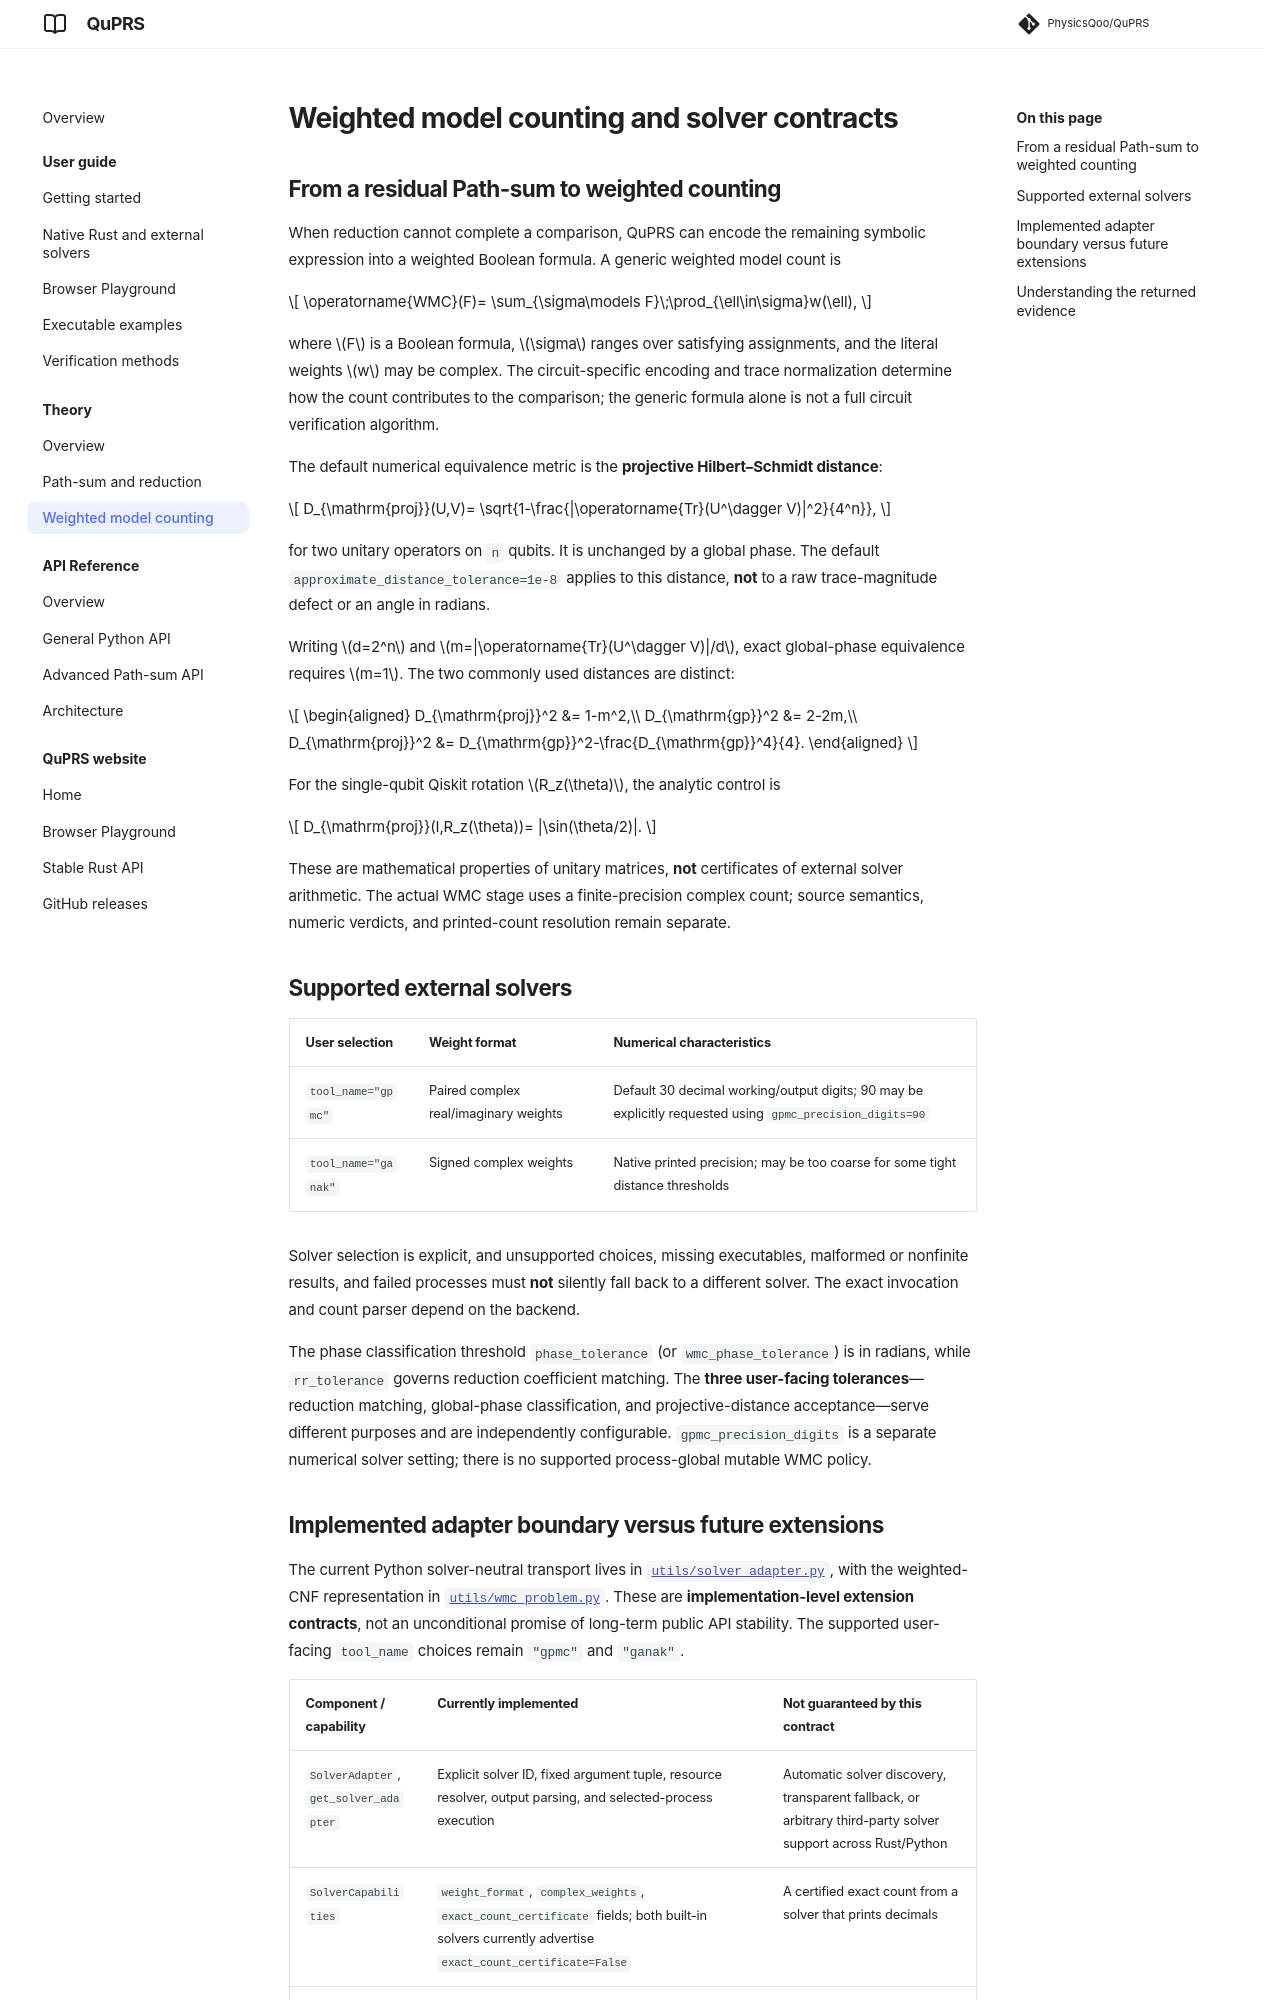

repository: PhysicsQoo/QuPRS · page: docs/dev/weighted-model-counting/index.html · generator: mkdocs

# Weighted model counting and solver contracts

## From a residual Path-sum to weighted counting

When reduction cannot complete a comparison, QuPRS can encode the remaining symbolic expression into a weighted Boolean formula. A generic weighted model count is

$$
\operatorname{WMC}(F)=
\sum_{\sigma\models F}\;\prod_{\ell\in\sigma}w(\ell),
$$

where \(F\) is a Boolean formula, \(\sigma\) ranges over satisfying assignments, and the literal weights \(w\) may be complex. The circuit-specific encoding and trace normalization determine how the count contributes to the comparison; the generic formula alone is not a full circuit verification algorithm.

The default numerical equivalence metric is the **projective Hilbert–Schmidt distance**:

$$
D_{\mathrm{proj}}(U,V)=
\sqrt{1-\frac{|\operatorname{Tr}(U^\dagger V)|^2}{4^n}},
$$

for two unitary operators on `n` qubits. It is unchanged by a global phase. The default `approximate_distance_tolerance=1e-8` applies to this distance, **not** to a raw trace-magnitude defect or an angle in radians.

Writing \(d=2^n\) and \(m=|\operatorname{Tr}(U^\dagger V)|/d\), exact global-phase equivalence requires \(m=1\). The two commonly used distances are distinct:

$$
\begin{aligned}
D_{\mathrm{proj}}^2 &= 1-m^2,\\
D_{\mathrm{gp}}^2 &= 2-2m,\\
D_{\mathrm{proj}}^2 &= D_{\mathrm{gp}}^2-\frac{D_{\mathrm{gp}}^4}{4}.
\end{aligned}
$$

For the single-qubit Qiskit rotation \(R_z(\theta)\), the analytic control is

$$
D_{\mathrm{proj}}(I,R_z(\theta))=
|\sin(\theta/2)|.
$$

These are mathematical properties of unitary matrices, **not** certificates of external solver arithmetic. The actual WMC stage uses a finite-precision complex count; source semantics, numeric verdicts, and printed-count resolution remain separate.

## Supported external solvers

| User selection | Weight format | Numerical characteristics |
| --- | --- | --- |
| `tool_name="gpmc"` | Paired complex real/imaginary weights | Default 30 decimal working/output digits; 90 may be explicitly requested using `gpmc_precision_digits=90` |
| `tool_name="ganak"` | Signed complex weights | Native printed precision; may be too coarse for some tight distance thresholds |

Solver selection is explicit, and unsupported choices, missing executables, malformed or nonfinite results, and failed processes must **not** silently fall back to a different solver. The exact invocation and count parser depend on the backend.

The phase classification threshold `phase_tolerance` (or `wmc_phase_tolerance`) is in radians, while `rr_tolerance` governs reduction coefficient matching. The **three user-facing tolerances**—reduction matching, global-phase classification, and projective-distance acceptance—serve different purposes and are independently configurable. `gpmc_precision_digits` is a separate numerical solver setting; there is no supported process-global mutable WMC policy.
